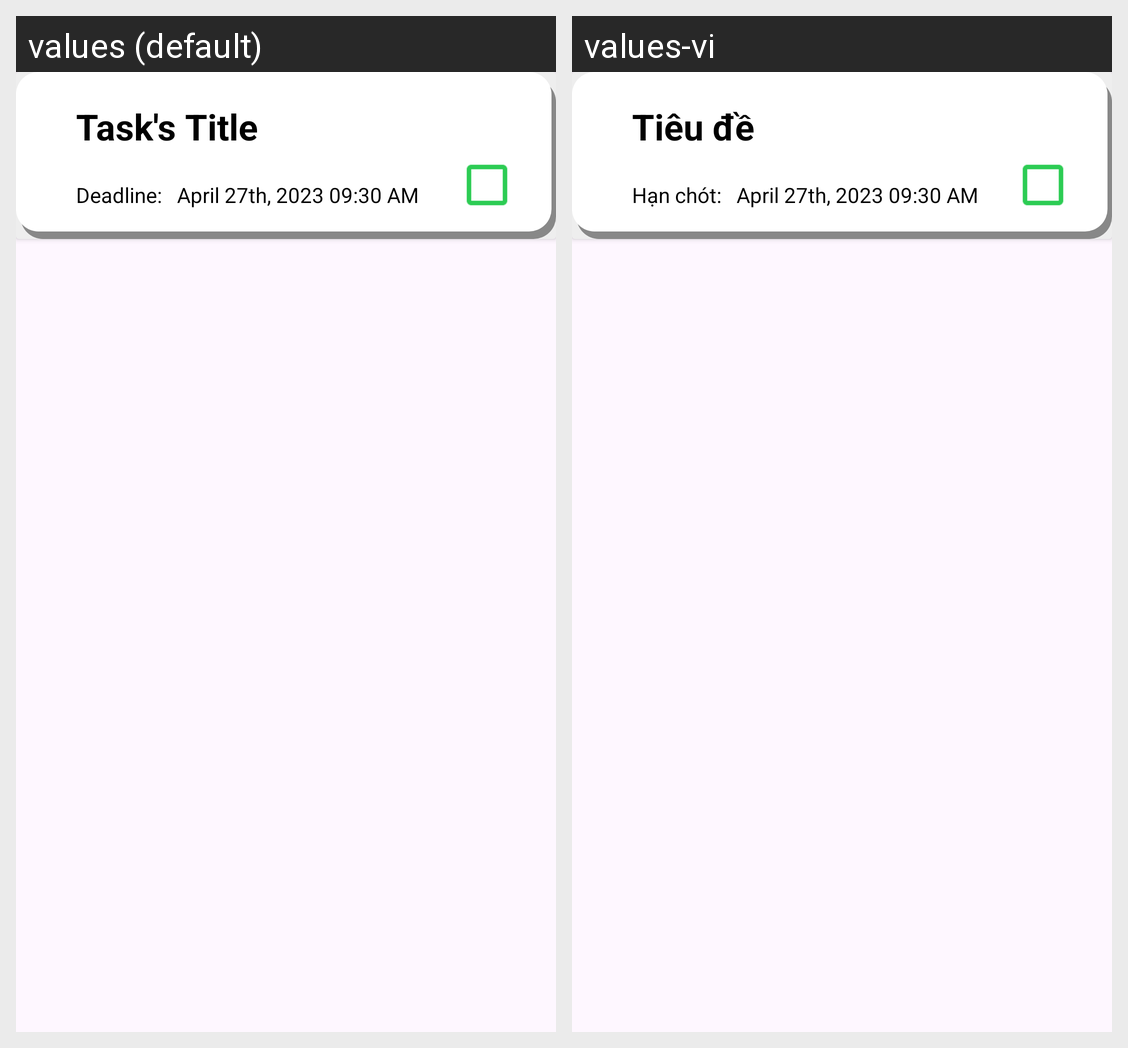

This grid shows one Android layout under two languages. Give, for every string resource on the screen, its name, the default text and each shown locale's text.
Android screen res/layout/task_item_view.xml rendered under 2 locales, left to right: values (default), values-vi. Device: Nexus 5 (rendered at 1080×1920; each locale shown at half size, 540×960, under a caption strip naming it); theme Theme.Todo.
Strings drawn on this screen, with the default value and each locale's value (text and hints the layout hard-codes, and strings that could not be matched under every locale, appear in the picture but are not listed):

task_title
  values: Task's Title
  values-vi: Tiêu đề

deadline
  values: Deadline:
  values-vi: Hạn chót:

april_27th_2023_09_30_am
  values: April 27th, 2023 09:30 AM
  values-vi: April 27th, 2023 09:30 AM
